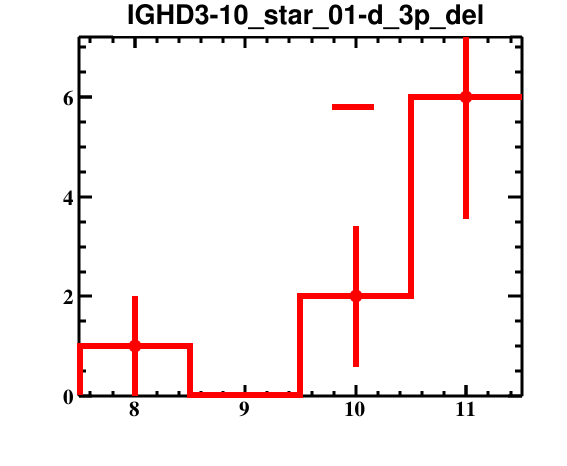

The table this chart was drawn from, first rows:
bin_low_edge, contents, binerror, xtitle, binlabel
6.5, 0.0, 0.0, , 
7.5, 1.0, 1.0, , 
8.5, 0.0, 0.0, , 
9.5, 2.0, 1.414, , 
10.5, 6.0, 2.449, , 
11.5, 0.0, 0.0, , 
